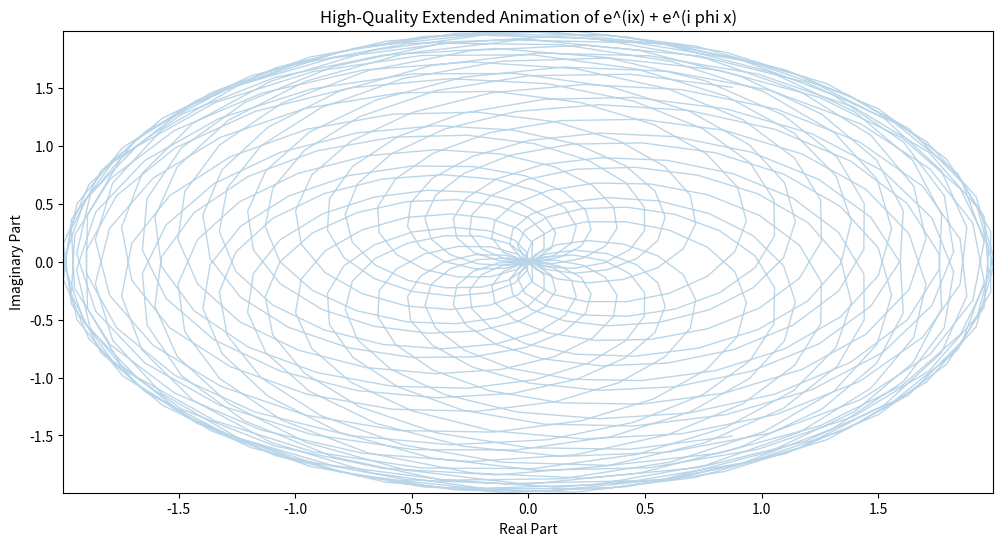

Generate this figure with matplotlib: (Note: this script raises an exception after producing the figure.)
import numpy as np
import matplotlib.pyplot as plt
from matplotlib.animation import FuncAnimation
import matplotlib.animation as animation

# Define the golden ratio and the complex function
phi = (1 + np.sqrt(5)) / 2  # Golden ratio

def golden_ratio_function(x):
    return np.exp(1j * x) + np.exp(1j * phi * x)

# Expand the range of x values while reducing the number of points to maintain duration
extended_range_x_values = np.linspace(-100, 100, 1000)  # Significantly more frames for smoother animation
extended_range_y_values = golden_ratio_function(extended_range_x_values)

def update_high_quality_animation(frame):
    x = extended_range_x_values[frame]
    y = extended_range_y_values[frame]
    point.set_data(y.real, y.imag)
    time_text.set_text(f'x = {x:.2f}')

    if frame > 0:
        y_prev = extended_range_y_values[frame - 1]
        ax.plot([y_prev.real, y.real], [y_prev.imag, y.imag], color=plt.cm.plasma(frame / len(extended_range_x_values)), lw=3)

    return point, time_text

# Creating the high-quality, extended animation
fig, ax = plt.subplots(figsize=(12, 6))
line, = ax.plot(extended_range_y_values.real, extended_range_y_values.imag, lw=1, alpha=0.3)
point, = ax.plot([], [], 'ro', markersize=10)
time_text = ax.text(0.05, 0.9, '', transform=ax.transAxes)

ax.set_xlim((extended_range_y_values.real.min(), extended_range_y_values.real.max()))
ax.set_ylim((extended_range_y_values.imag.min(), extended_range_y_values.imag.max()))
ax.set_xlabel('Real Part')
ax.set_ylabel('Imaginary Part')
ax.set_title('High-Quality Extended Animation of e^(ix) + e^(i phi x)')

high_quality_ani = FuncAnimation(fig, update_high_quality_animation, frames=len(extended_range_x_values), blit=True)

# Save the high-quality animation as a video file
high_quality_ani_file = 'golden_ratio_function_animation.mp4'
high_quality_ani.save(high_quality_ani_file, writer='ffmpeg', fps=20)
